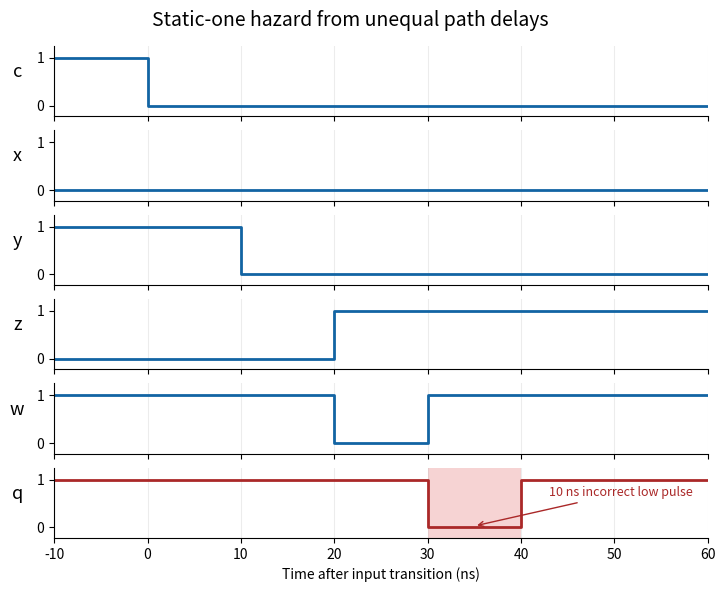

This chart was generated by the following Python code: (Note: this script raises an exception after producing the figure.)
"""Original timing solution under exact transport delays; outputs to cwd."""
from pathlib import Path
import matplotlib
matplotlib.use('Agg')
import matplotlib.pyplot as plt

signals = [('c', 1, [(0, 0)]), ('x', 0, []), ('y', 1, [(10, 0)]),
           ('z', 0, [(20, 1)]), ('w', 1, [(20, 0), (30, 1)]),
           ('q', 1, [(30, 0), (40, 1)])]
fig, axes = plt.subplots(6, 1, figsize=(7.6, 6.0), dpi=100, sharex=True, facecolor='white')
for ax, (name, initial, transitions) in zip(axes, signals):
    times, values = [-10], [initial]
    for time, value in transitions:
        times.append(time); values.append(value)
    times.append(60); values.append(values[-1])
    ax.step(times, values, where='post', color='#aa2828' if name=='q' else '#1264a3', lw=2)
    ax.set(ylim=(-0.22, 1.25), yticks=[0, 1], ylabel=name)
    ax.set_ylabel(name, rotation=0, fontsize=13, labelpad=14)
    ax.set_xticks(range(-10, 61, 10)); ax.grid(axis='x', alpha=0.23)
    for spine in ['top', 'right']: ax.spines[spine].set_visible(False)
axes[-1].axvspan(30, 40, facecolor='#f4c8c8', alpha=0.8, zorder=0)
axes[-1].annotate('10 ns incorrect low pulse', xy=(35, 0.03), xytext=(43, 0.65),
                  fontsize=9, arrowprops=dict(arrowstyle='->', color='#aa2828'), color='#aa2828')
axes[-1].set(xlim=(-10, 60), xlabel='Time after input transition (ns)')
fig.suptitle('Static-one hazard from unequal path delays', fontsize=14, y=0.98)
fig.subplots_adjust(left=0.11, right=0.97, top=0.92, bottom=0.10, hspace=0.20)
fig.savefig(Path(__file__).with_suffix('.png').name, facecolor='white', dpi=100)
plt.close(fig)
